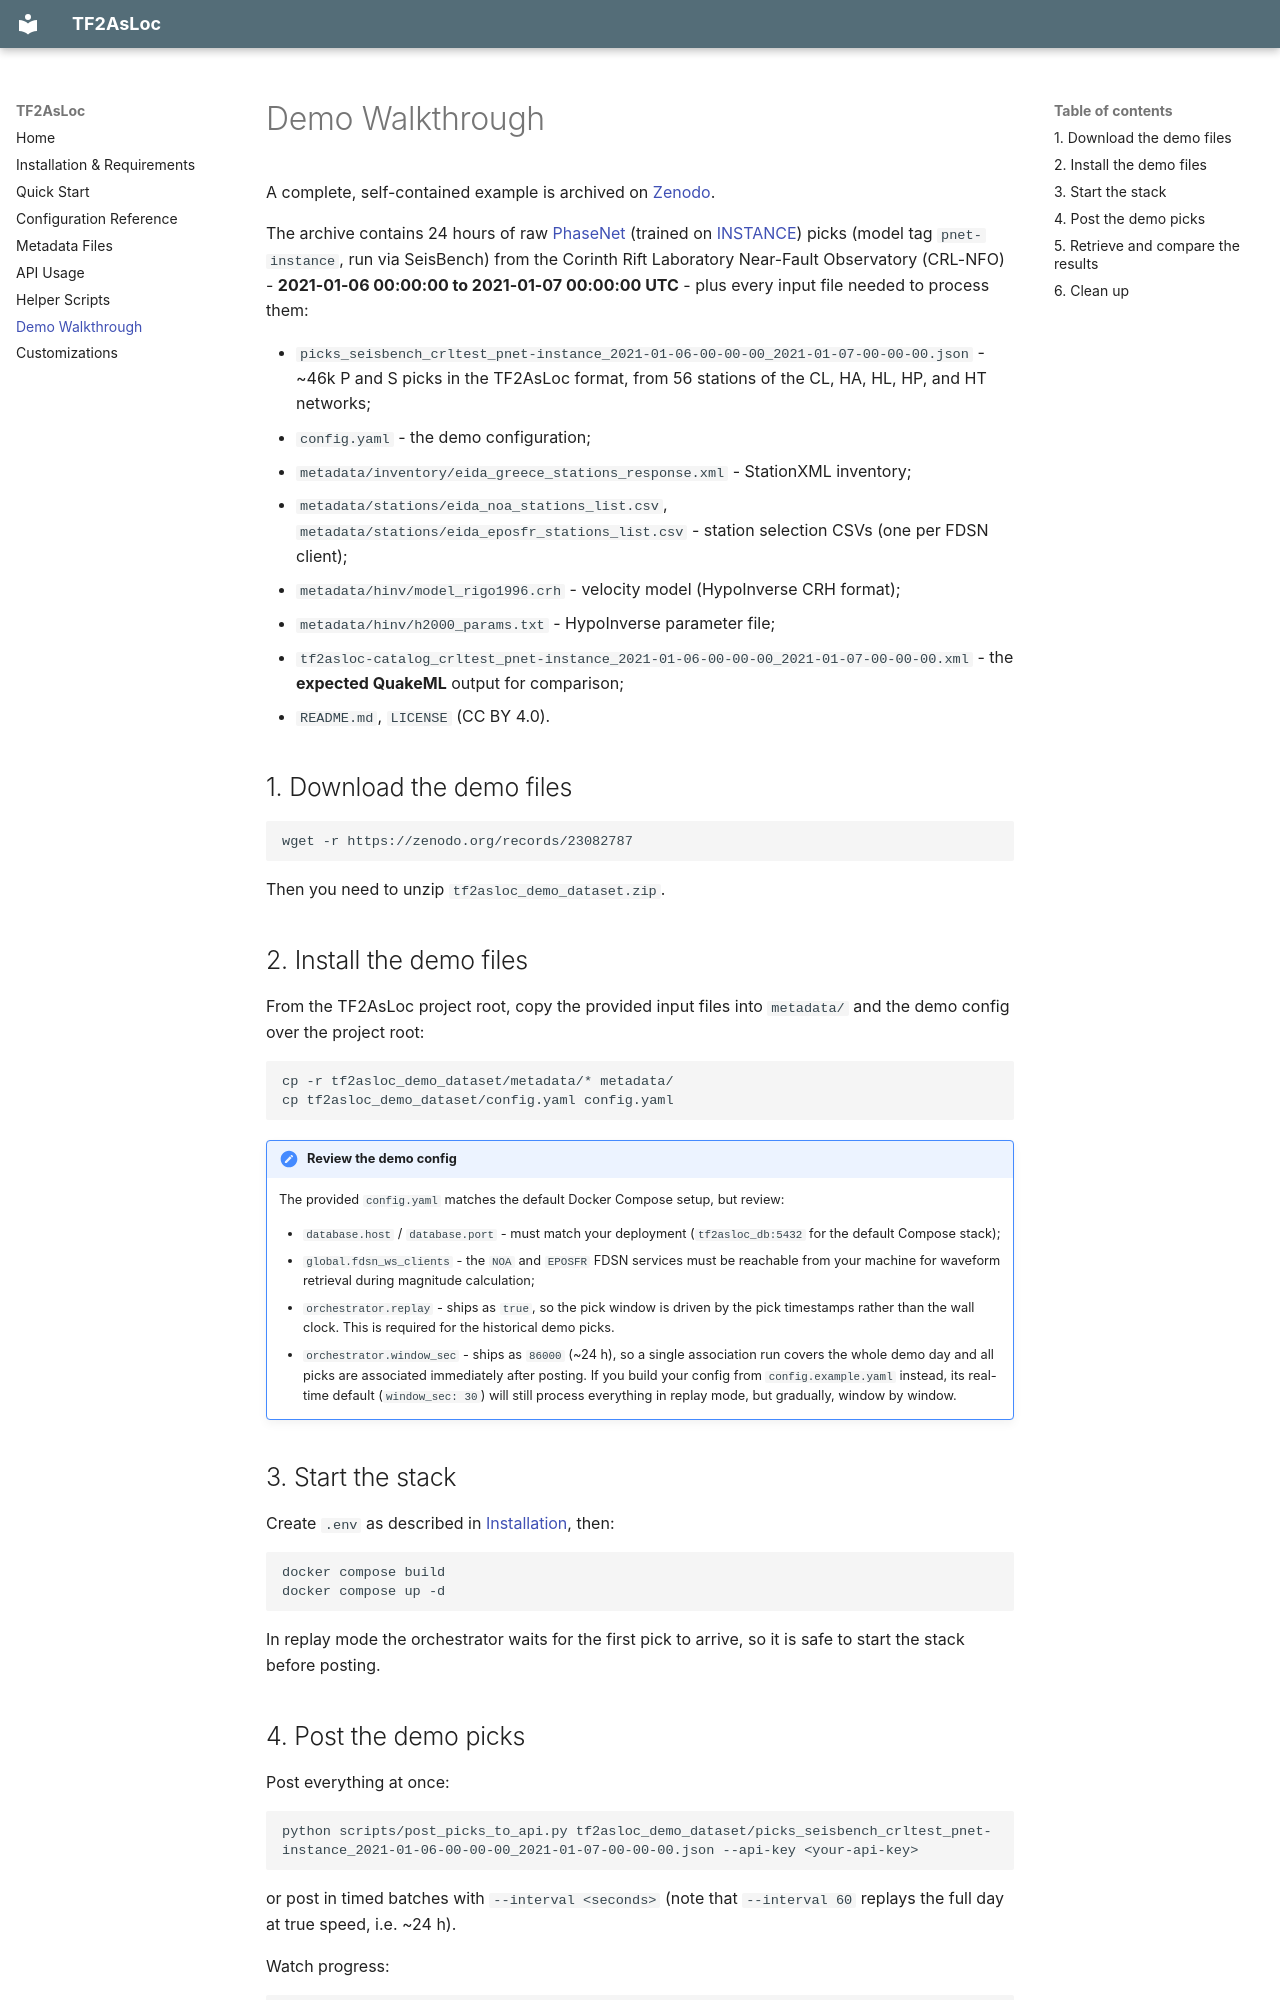

repository: nkua-seismolab/TF2AsLoc · page: demo/index.html · generator: mkdocs

# Demo Walkthrough

A complete, self-contained example is archived on [Zenodo](https://doi.org/10.5281/zenodo.23082786).

The archive contains 24 hours of raw [PhaseNet](https://doi.org/10.1093/gji/ggy423) (trained on [INSTANCE](https://doi.org/10.5194/essd-13-5509-2021)) picks (model tag `pnet-instance`, run via SeisBench) from the Corinth Rift Laboratory Near-Fault Observatory (CRL-NFO) - **2021-01-06 00:00:00 to 2021-01-07 00:00:00 UTC** - plus every input file needed to process them:

- `picks_seisbench_crltest_pnet-instance_2021-01-06-00-00-00_2021-01-07-00-00-00.json` - ~46k P and S picks in the TF2AsLoc format, from 56 stations of the CL, HA, HL, HP, and HT networks;
- `config.yaml` - the demo configuration;
- `metadata/inventory/eida_greece_stations_response.xml` - StationXML inventory;
- `metadata/stations/eida_noa_stations_list.csv`, `metadata/stations/eida_eposfr_stations_list.csv` - station selection CSVs (one per FDSN client);
- `metadata/hinv/model_rigo1996.crh` - velocity model (HypoInverse CRH format);
- `metadata/hinv/h2000_params.txt` - HypoInverse parameter file;
- `tf2asloc-catalog_crltest_pnet-instance_2021-01-06-00-00-00_2021-01-07-00-00-00.xml` - the **expected QuakeML** output for comparison;
- `README.md`, `LICENSE` (CC BY 4.0).

## 1. Download the demo files

```bash
wget -r https://zenodo.org/records/23082787
```

Then you need to unzip `tf2asloc_demo_dataset.zip`.

## 2. Install the demo files

From the TF2AsLoc project root, copy the provided input files into `metadata/` and the demo config over the project root:

```bash
cp -r tf2asloc_demo_dataset/metadata/* metadata/
cp tf2asloc_demo_dataset/config.yaml config.yaml
```

!!! important "Review the demo config"
    The provided `config.yaml` matches the default Docker Compose setup, but review:

    - `database.host` / `database.port` - must match your deployment (`tf2asloc_db:5432` for the default Compose stack);
    - `global.fdsn_ws_clients` - the `NOA` and `EPOSFR` FDSN services must be reachable from your machine for waveform retrieval during magnitude calculation;
    - `orchestrator.replay` - ships as `true`, so the pick window is driven by the pick timestamps rather than the wall clock. This is required for the historical demo picks.
    - `orchestrator.window_sec` - ships as `86000` (~24 h), so a single association run covers the whole demo day and all picks are associated immediately after posting. If you build your config from `config.example.yaml` instead, its real-time default (`window_sec: 30`) will still process everything in replay mode, but gradually, window by window.

## 3. Start the stack

Create `.env` as described in [Installation](installation.md), then:

```bash
docker compose build
docker compose up -d
```

In replay mode the orchestrator waits for the first pick to arrive, so it is safe to start the stack before posting.
